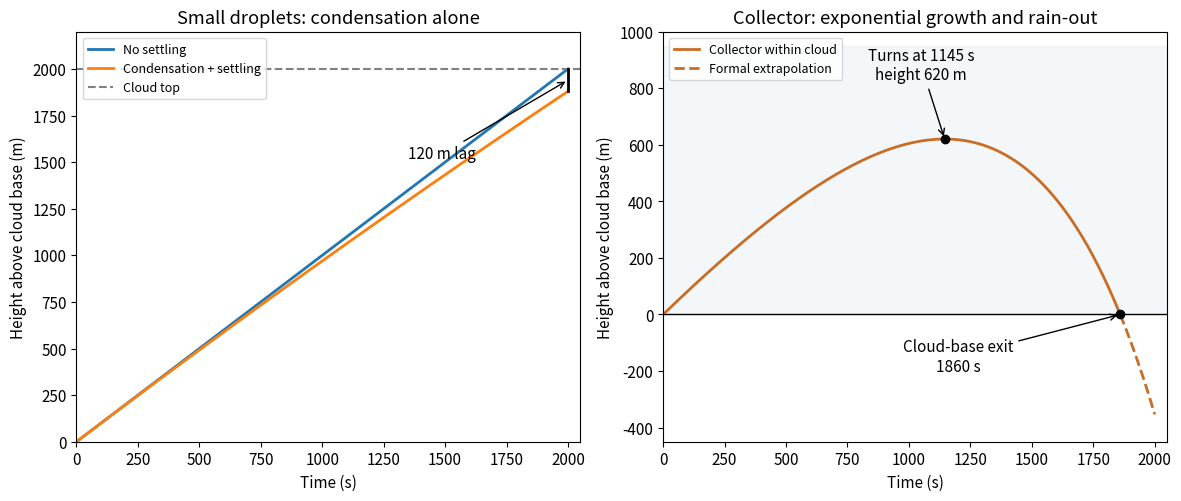

Recreate this plot in Python. (Note: this script raises an exception after producing the figure.)
"""Original cloud-growth trajectories; Python 3.14, NumPy, Matplotlib."""
from pathlib import Path
import numpy as np
import matplotlib
matplotlib.use('Agg')
import matplotlib.pyplot as plt
plt.rcParams.update({'font.size':11,'figure.facecolor':'white','axes.facecolor':'white'})
t=np.linspace(0,2000,1001);D=2.5e-13;kr=1.2e8;U=1.;alpha=.0016;kR=8000.;R0=20e-6
hr=U*t-kr*D*t*t
hR=U*t-kR*R0/alpha*np.expm1(alpha*t)
lo,hi=1800.,2000.
for _ in range(60):
 mid=(lo+hi)/2
 if U*mid-kR*R0/alpha*np.expm1(alpha*mid)>0:lo=mid
 else:hi=mid
exit_time=(lo+hi)/2
turn=np.log(U/(kR*R0))/alpha
hmax=U*turn-kR*R0/alpha*np.expm1(alpha*turn)
fig,(a,b)=plt.subplots(1,2,figsize=(11.7,4.9),layout='constrained')
a.plot(t,t,label='No settling',lw=2);a.plot(t,hr,label='Condensation + settling',lw=2)
a.axhline(2000,color='0.5',ls='--',label='Cloud top')
a.plot([2000,2000],[1880,2000],color='black',lw=2)
a.annotate('120 m lag',(2000,1940),(1350,1520),arrowprops={'arrowstyle':'->'})
a.set(xlabel='Time (s)',ylabel='Height above cloud base (m)',title='Small droplets: condensation alone',xlim=(0,2050),ylim=(0,2200));a.legend(loc='upper left',fontsize=9)
inside=t<=exit_time
b.plot(t[inside],hR[inside],lw=2,color='#c96d24',label='Collector within cloud')
b.plot(t[~inside],hR[~inside],'--',lw=2,color='#c96d24',label='Formal extrapolation')
b.axhline(0,color='black',lw=1);b.fill_between([0,2050],0,950,color='#4477aa',alpha=.06)
b.plot(turn,hmax,'ko');b.annotate(f'Turns at {turn:.0f} s\nheight {hmax:.0f} m',(turn,hmax),(1050,830),arrowprops={'arrowstyle':'->'},ha='center')
b.plot(exit_time,0,'ko');b.annotate(f'Cloud-base exit\n{exit_time:.0f} s',(exit_time,0),(1200,-200),arrowprops={'arrowstyle':'->'},ha='center')
b.set(xlabel='Time (s)',ylabel='Height above cloud base (m)',title='Collector: exponential growth and rain-out',xlim=(0,2050),ylim=(-450,1000));b.legend(loc='upper left',fontsize=9)
fig.savefig(Path.cwd()/Path(__file__).with_suffix('.png').name,dpi=110,facecolor='white')
